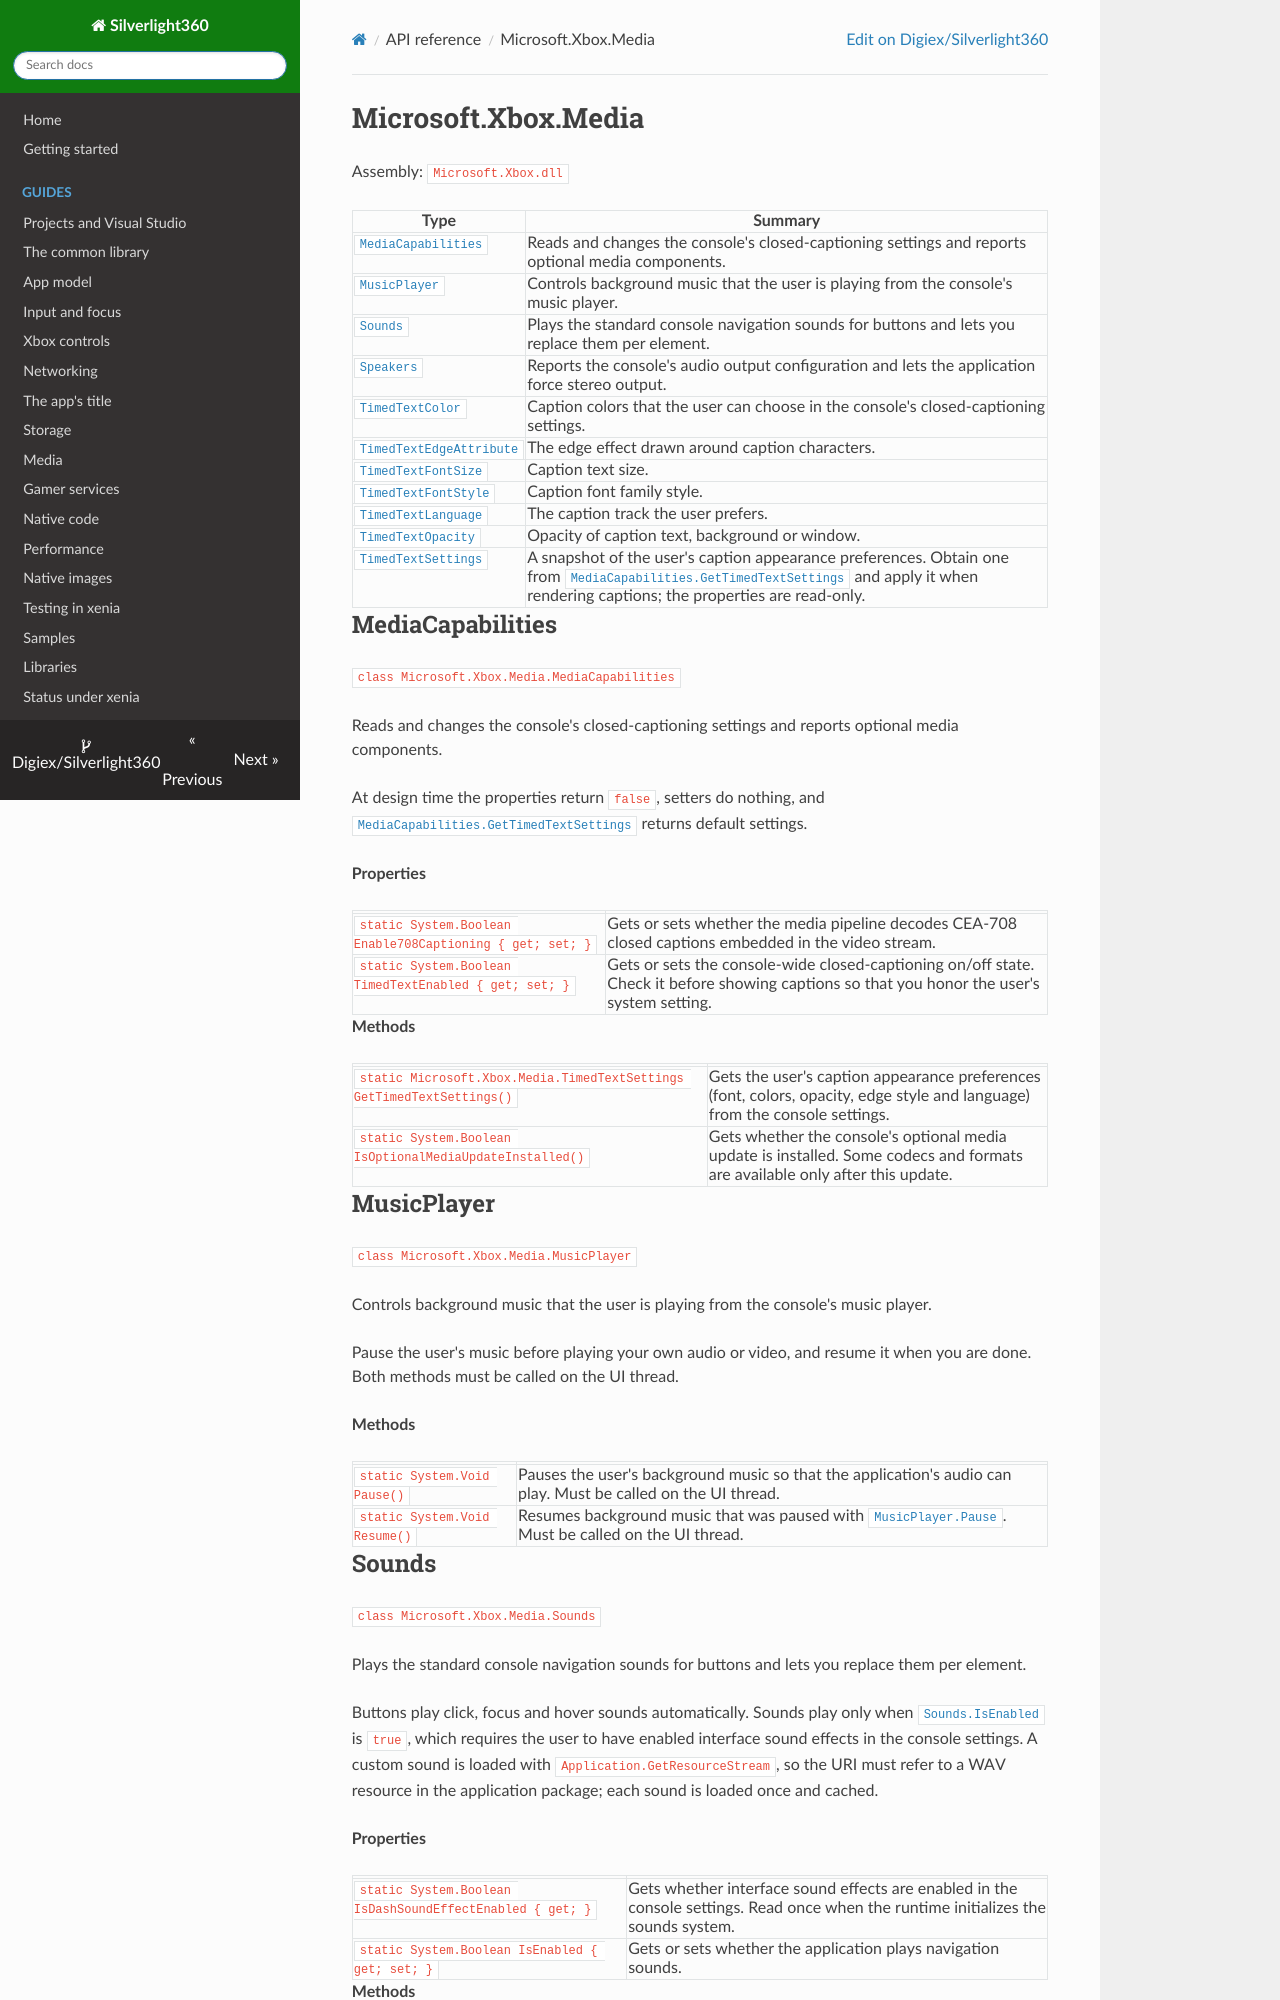

repository: Digiex/Silverlight360 · page: reference/Microsoft.Xbox.Media/index.html · generator: mkdocs

# Microsoft.Xbox.Media

Assembly: `Microsoft.Xbox.dll`

| Type | Summary |
|---|---|
| [`MediaCapabilities`](#mediacapabilities) | Reads and changes the console's closed-captioning settings and reports optional media components. |
| [`MusicPlayer`](#musicplayer) | Controls background music that the user is playing from the console's music player. |
| [`Sounds`](#sounds) | Plays the standard console navigation sounds for buttons and lets you replace them per element. |
| [`Speakers`](#speakers) | Reports the console's audio output configuration and lets the application force stereo output. |
| [`TimedTextColor`](#timedtextcolor) | Caption colors that the user can choose in the console's closed-captioning settings. |
| [`TimedTextEdgeAttribute`](#timedtextedgeattribute) | The edge effect drawn around caption characters. |
| [`TimedTextFontSize`](#timedtextfontsize) | Caption text size. |
| [`TimedTextFontStyle`](#timedtextfontstyle) | Caption font family style. |
| [`TimedTextLanguage`](#timedtextlanguage) | The caption track the user prefers. |
| [`TimedTextOpacity`](#timedtextopacity) | Opacity of caption text, background or window. |
| [`TimedTextSettings`](#timedtextsettings) | A snapshot of the user's caption appearance preferences. Obtain one from [`MediaCapabilities.GetTimedTextSettings`](Microsoft.Xbox.Media.md#mediacapabilities) and apply it when rendering captions; the properties are read-only. |

## MediaCapabilities

`class Microsoft.Xbox.Media.MediaCapabilities`

Reads and changes the console's closed-captioning settings and reports optional media components.

At design time the properties return `false`, setters do nothing, and [`MediaCapabilities.GetTimedTextSettings`](Microsoft.Xbox.Media.md#mediacapabilities) returns default settings.

**Properties**

| | |
|---|---|
| `static System.Boolean Enable708Captioning { get; set; }` | Gets or sets whether the media pipeline decodes CEA-708 closed captions embedded in the video stream. |
| `static System.Boolean TimedTextEnabled { get; set; }` | Gets or sets the console-wide closed-captioning on/off state. Check it before showing captions so that you honor the user's system setting. |

**Methods**

| | |
|---|---|
| `static Microsoft.Xbox.Media.TimedTextSettings GetTimedTextSettings()` | Gets the user's caption appearance preferences (font, colors, opacity, edge style and language) from the console settings. |
| `static System.Boolean IsOptionalMediaUpdateInstalled()` | Gets whether the console's optional media update is installed. Some codecs and formats are available only after this update. |

## MusicPlayer

`class Microsoft.Xbox.Media.MusicPlayer`

Controls background music that the user is playing from the console's music player.

Pause the user's music before playing your own audio or video, and resume it when you are done. Both methods must be called on the UI thread.

**Methods**

| | |
|---|---|
| `static System.Void Pause()` | Pauses the user's background music so that the application's audio can play. Must be called on the UI thread. |
| `static System.Void Resume()` | Resumes background music that was paused with [`MusicPlayer.Pause`](Microsoft.Xbox.Media.md#musicplayer). Must be called on the UI thread. |
